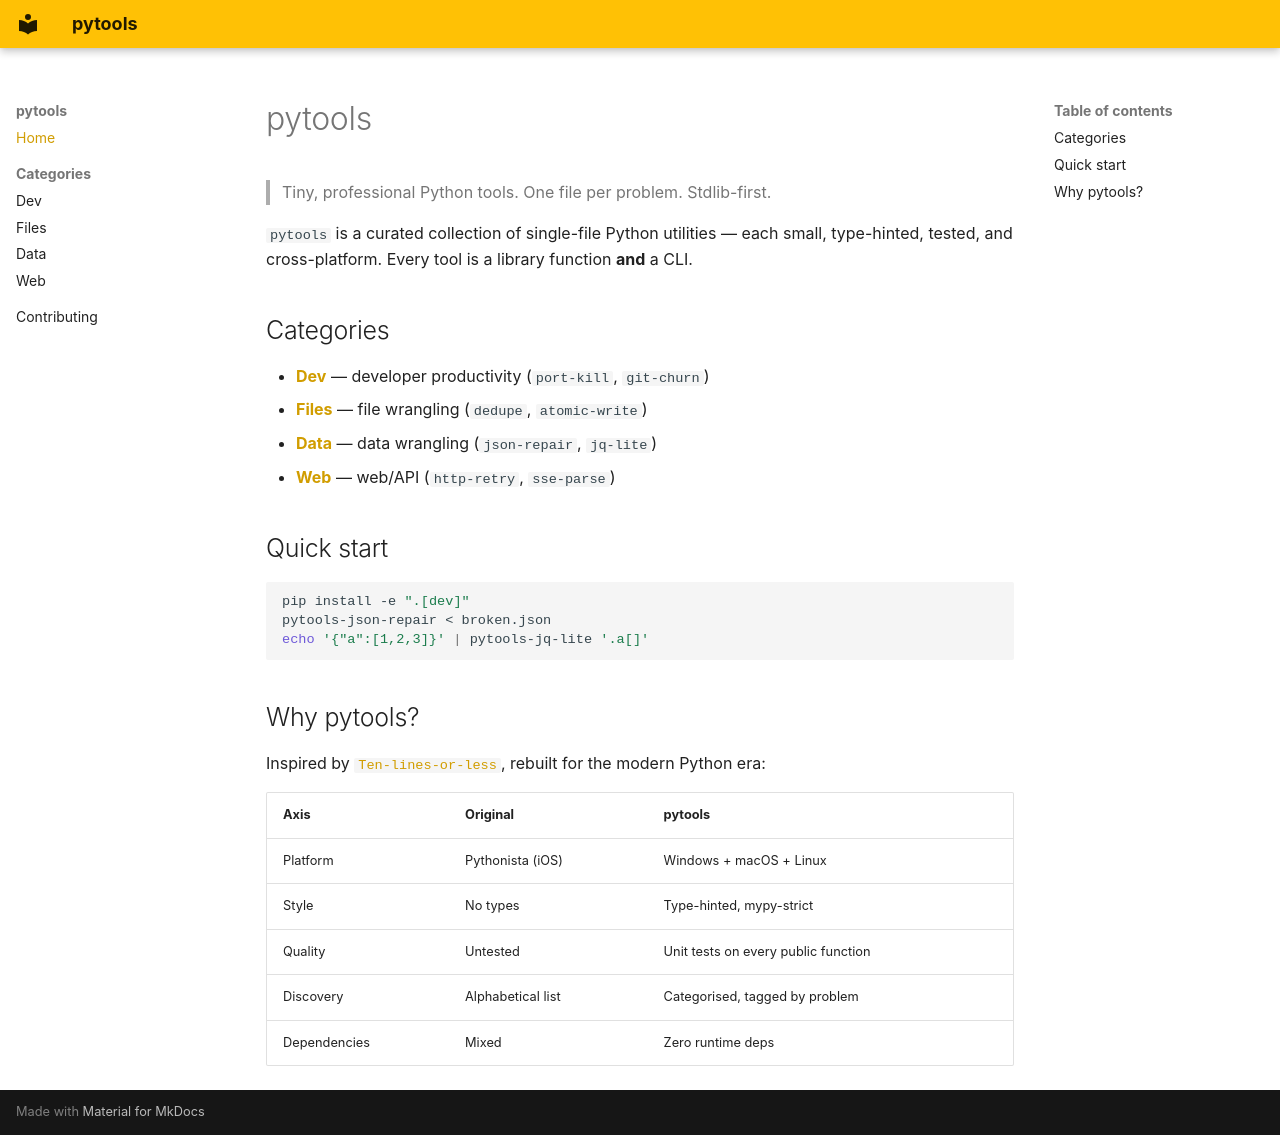

repository: naqi10/pytools · page: index.html · generator: mkdocs

# pytools

> Tiny, professional Python tools. One file per problem. Stdlib-first.

`pytools` is a curated collection of single-file Python utilities — each small, type-hinted, tested, and cross-platform. Every tool is a library function **and** a CLI.

## Categories

- **[Dev](dev.md)** — developer productivity (`port-kill`, `git-churn`)
- **[Files](files.md)** — file wrangling (`dedupe`, `atomic-write`)
- **[Data](data.md)** — data wrangling (`json-repair`, `jq-lite`)
- **[Web](web.md)** — web/API (`http-retry`, `sse-parse`)

## Quick start

```bash
pip install -e ".[dev]"
pytools-json-repair < broken.json
echo '{"a":[1,2,3]}' | pytools-jq-lite '.a[]'
```

## Why pytools?

Inspired by [`Ten-lines-or-less`](https://github.com/cclauss/Ten-lines-or-less), rebuilt for the modern Python era:

| Axis | Original | pytools |
| --- | --- | --- |
| Platform | Pythonista (iOS) | Windows + macOS + Linux |
| Style | No types | Type-hinted, mypy-strict |
| Quality | Untested | Unit tests on every public function |
| Discovery | Alphabetical list | Categorised, tagged by problem |
| Dependencies | Mixed | Zero runtime deps |
